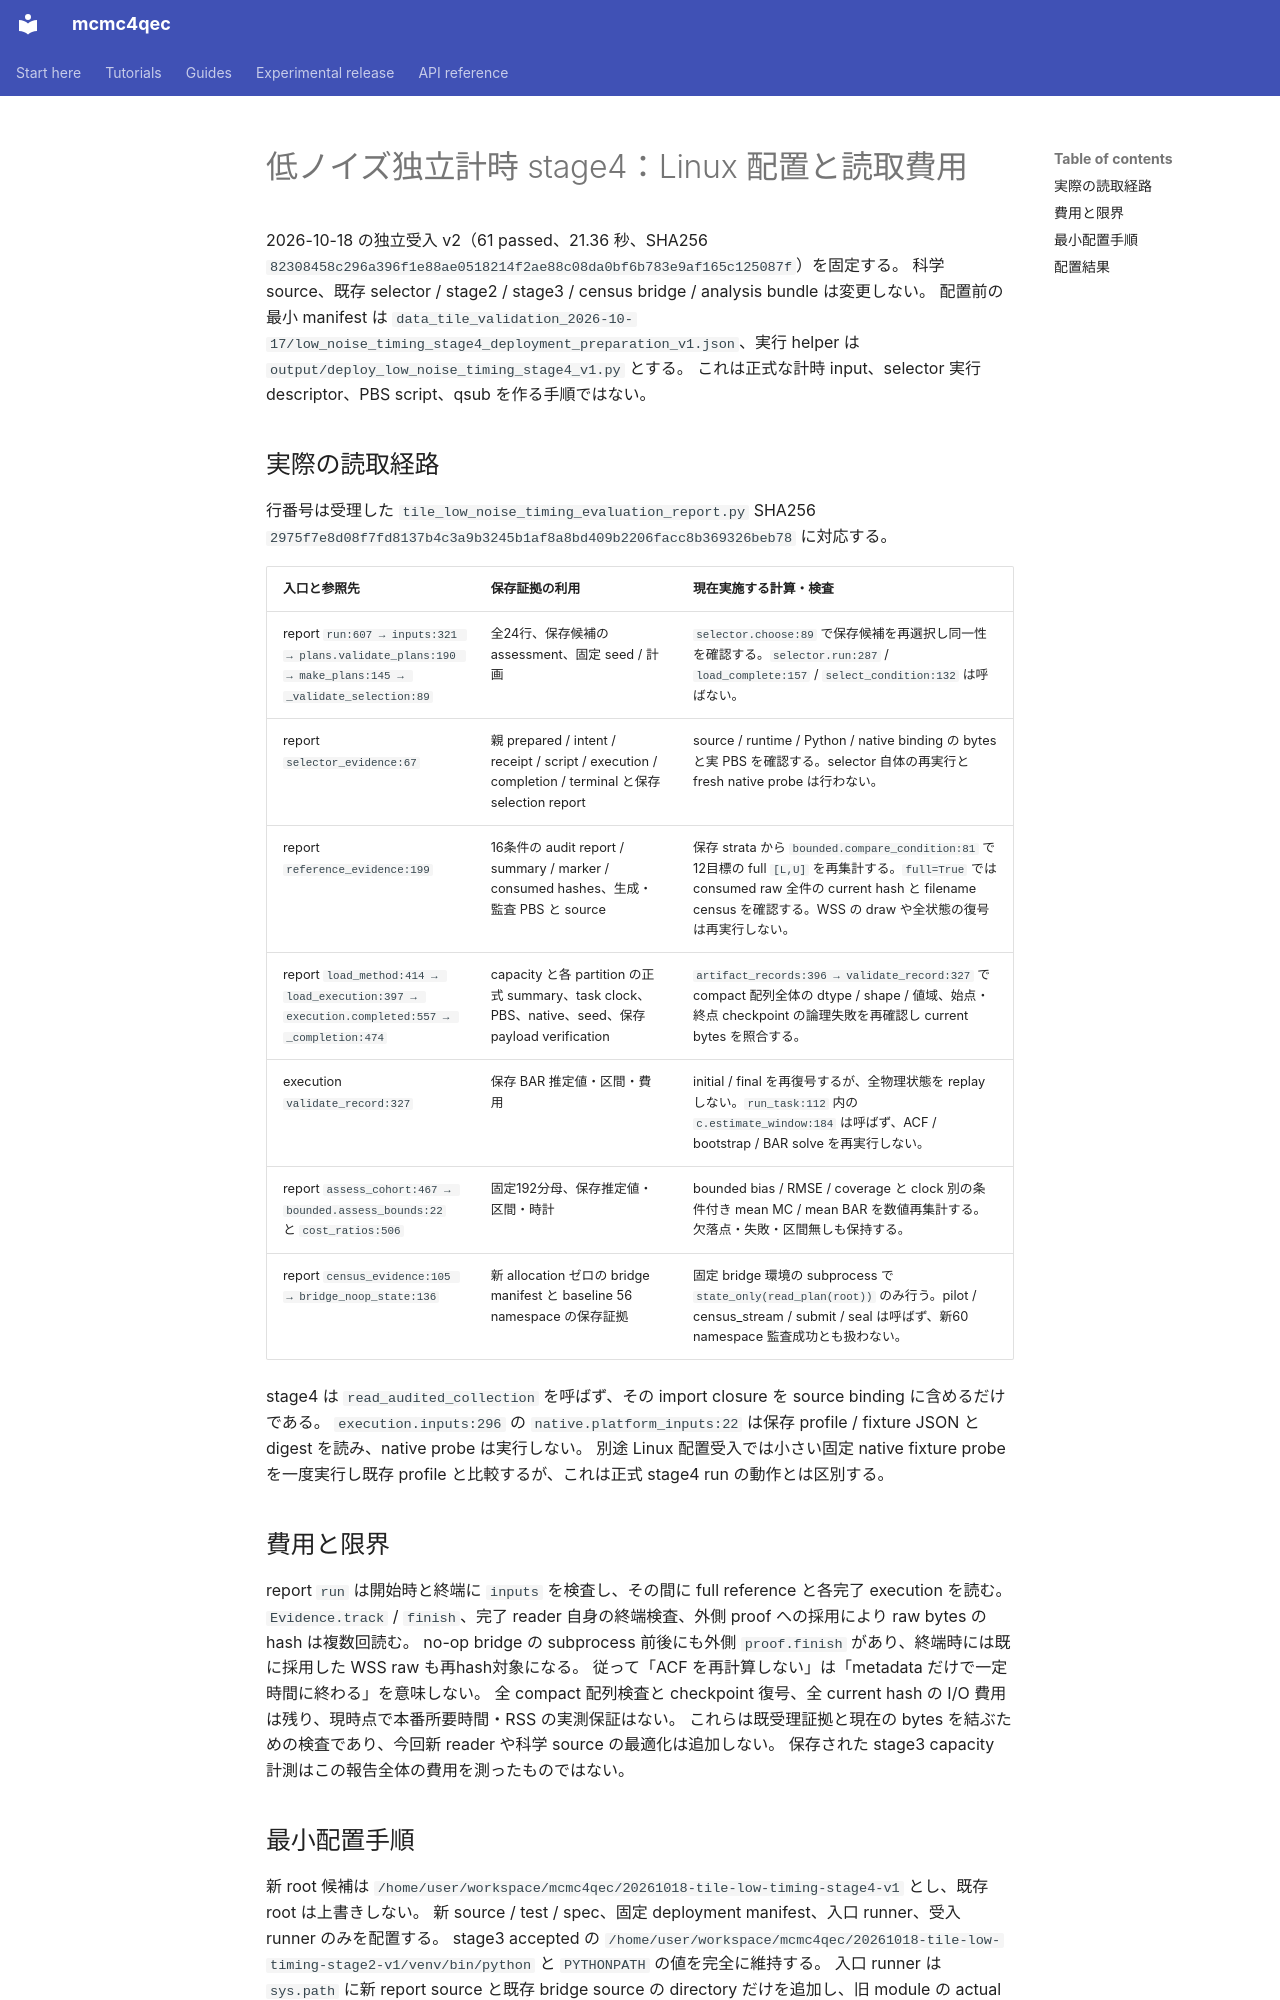

repository: junichiharuna/mcmc4qec · page: wp/tile_low_noise_timing_stage4_deployment_preparation_2026-10-18_ja/index.html · generator: mkdocs

# 低ノイズ独立計時 stage4：Linux 配置と読取費用

2026-10-18 の独立受入 v2（61 passed、21.36 秒、SHA256 `82308458c296a396f1e88ae0518214f2ae88c08da0bf6b783e9af165c125087f`）を固定する。
科学 source、既存 selector / stage2 / stage3 / census bridge / analysis bundle は変更しない。
配置前の最小 manifest は `data_tile_validation_2026-10-17/low_noise_timing_stage4_deployment_preparation_v1.json`、実行 helper は `output/deploy_low_noise_timing_stage4_v1.py` とする。
これは正式な計時 input、selector 実行 descriptor、PBS script、qsub を作る手順ではない。

## 実際の読取経路

行番号は受理した `tile_low_noise_timing_evaluation_report.py` SHA256 `2975f7e8d08f7fd8137b4c3a9b3245b1af8a8bd409b2206facc8b369326beb78` に対応する。

| 入口と参照先 | 保存証拠の利用 | 現在実施する計算・検査 |
|---|---|---|
| report `run:607 → inputs:321 → plans.validate_plans:190 → make_plans:145 → _validate_selection:89` | 全24行、保存候補の assessment、固定 seed / 計画 | `selector.choose:89` で保存候補を再選択し同一性を確認する。`selector.run:287` / `load_complete:157` / `select_condition:132` は呼ばない。 |
| report `selector_evidence:67` | 親 prepared / intent / receipt / script / execution / completion / terminal と保存 selection report | source / runtime / Python / native binding の bytes と実 PBS を確認する。selector 自体の再実行と fresh native probe は行わない。 |
| report `reference_evidence:199` | 16条件の audit report / summary / marker / consumed hashes、生成・監査 PBS と source | 保存 strata から `bounded.compare_condition:81` で12目標の full `[L,U]` を再集計する。`full=True` では consumed raw 全件の current hash と filename census を確認する。WSS の draw や全状態の復号は再実行しない。 |
| report `load_method:414 → load_execution:397 → execution.completed:557 → _completion:474` | capacity と各 partition の正式 summary、task clock、PBS、native、seed、保存 payload verification | `artifact_records:396 → validate_record:327` で compact 配列全体の dtype / shape / 値域、始点・終点 checkpoint の論理失敗を再確認し current bytes を照合する。 |
| execution `validate_record:327` | 保存 BAR 推定値・区間・費用 | initial / final を再復号するが、全物理状態を replay しない。`run_task:112` 内の `c.estimate_window:184` は呼ばず、ACF / bootstrap / BAR solve を再実行しない。 |
| report `assess_cohort:467 → bounded.assess_bounds:22` と `cost_ratios:506` | 固定192分母、保存推定値・区間・時計 | bounded bias / RMSE / coverage と clock 別の条件付き mean MC / mean BAR を数値再集計する。欠落点・失敗・区間無しも保持する。 |
| report `census_evidence:105 → bridge_noop_state:136` | 新 allocation ゼロの bridge manifest と baseline 56 namespace の保存証拠 | 固定 bridge 環境の subprocess で `state_only(read_plan(root))` のみ行う。pilot / census_stream / submit / seal は呼ばず、新60 namespace 監査成功とも扱わない。 |

stage4 は `read_audited_collection` を呼ばず、その import closure を source binding に含めるだけである。
`execution.inputs:296` の `native.platform_inputs:22` は保存 profile / fixture JSON と digest を読み、native probe は実行しない。
別途 Linux 配置受入では小さい固定 native fixture probe を一度実行し既存 profile と比較するが、これは正式 stage4 run の動作とは区別する。

## 費用と限界

report `run` は開始時と終端に `inputs` を検査し、その間に full reference と各完了 execution を読む。
`Evidence.track` / `finish`、完了 reader 自身の終端検査、外側 proof への採用により raw bytes の hash は複数回読む。
no-op bridge の subprocess 前後にも外側 `proof.finish` があり、終端時には既に採用した WSS raw も再hash対象になる。
従って「ACF を再計算しない」は「metadata だけで一定時間に終わる」を意味しない。
全 compact 配列検査と checkpoint 復号、全 current hash の I/O 費用は残り、現時点で本番所要時間・RSS の実測保証はない。
これらは既受理証拠と現在の bytes を結ぶための検査であり、今回新 reader や科学 source の最適化は追加しない。
保存された stage3 capacity 計測はこの報告全体の費用を測ったものではない。
